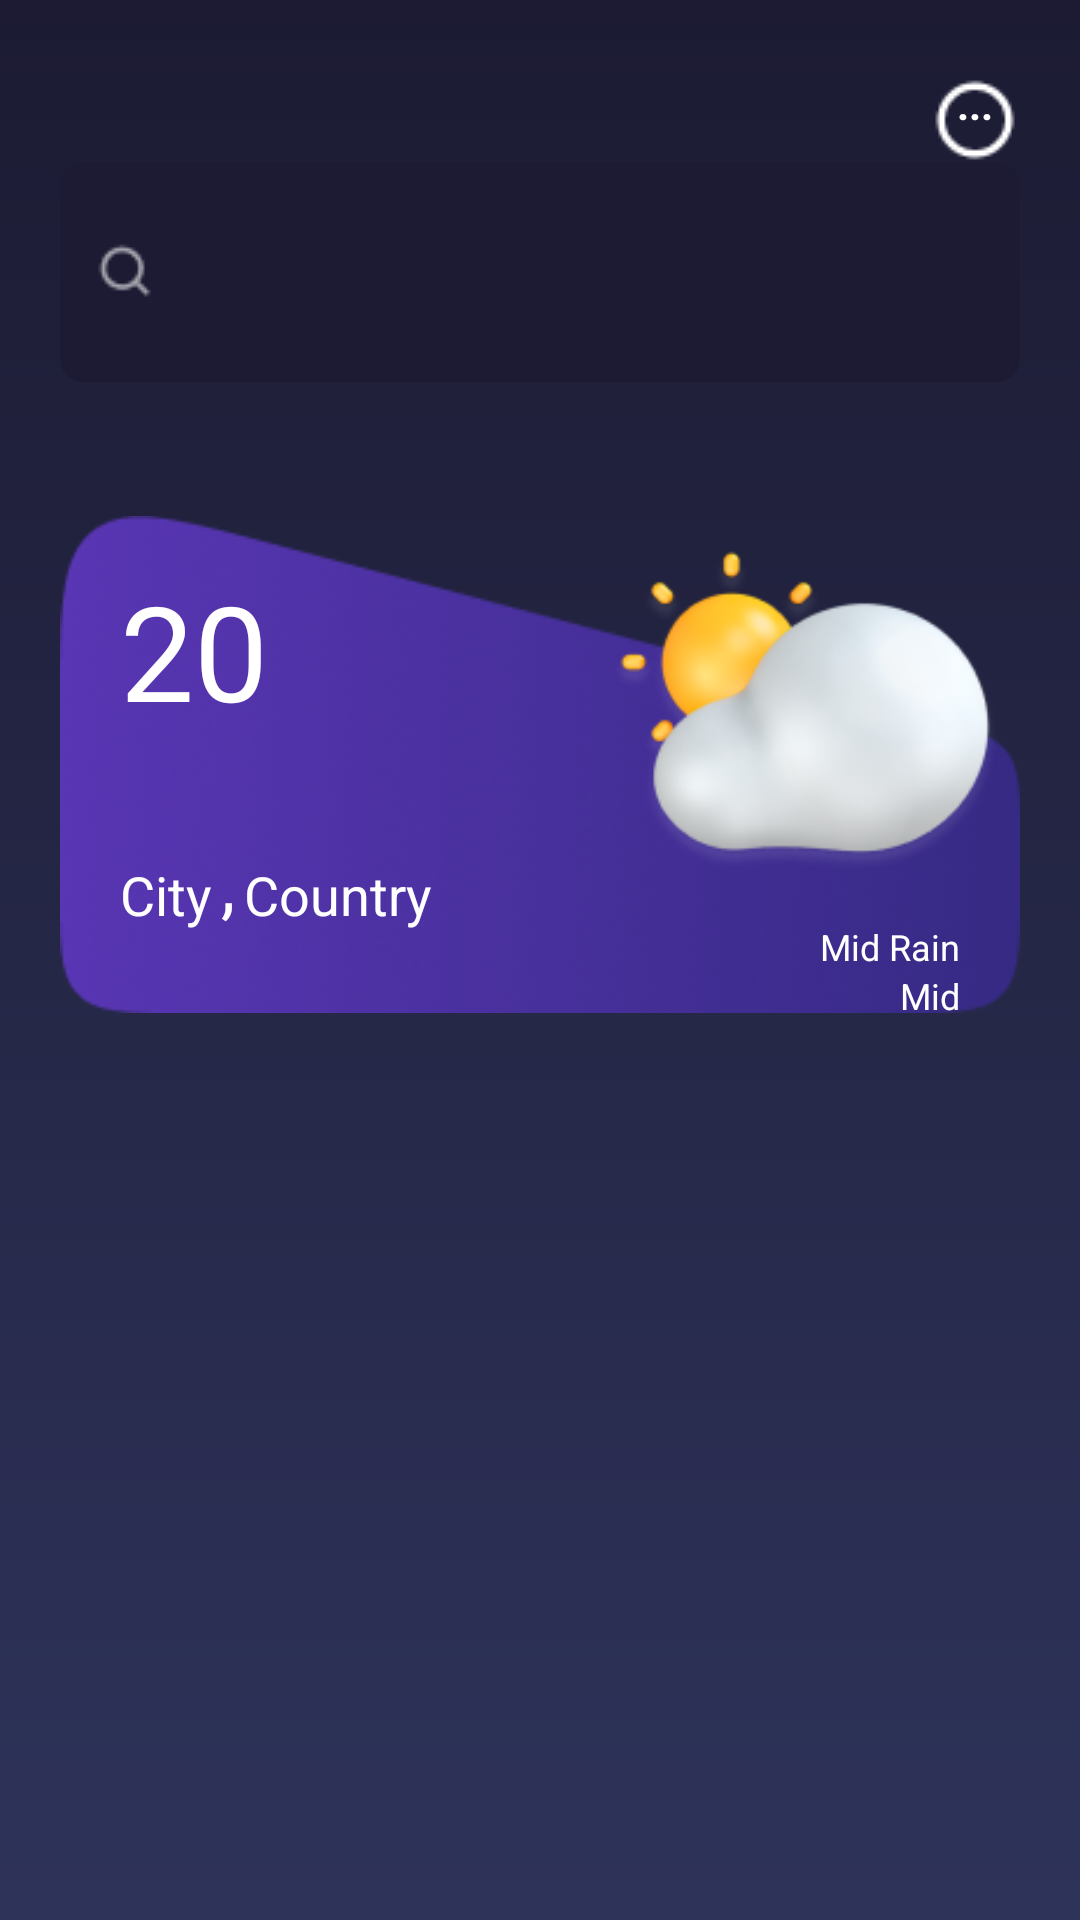

Layout XML and referenced resources for this Android screen:
<!-- AndroidManifest.xml: application theme Theme.AndroidBase -->
<!-- res/layout/fragment_weather.xml -->
<?xml version="1.0" encoding="utf-8"?>
<androidx.constraintlayout.widget.ConstraintLayout xmlns:android="http://schemas.android.com/apk/res/android"
    android:layout_width="match_parent"
    android:layout_height="match_parent"
    xmlns:app="http://schemas.android.com/apk/res-auto"
    android:background="@drawable/background_weather"
    android:paddingTop="20dp"
    android:paddingHorizontal="20dp">

    <androidx.appcompat.widget.AppCompatImageView
        android:id="@+id/ivBack"
        android:layout_width="wrap_content"
        android:layout_height="wrap_content"
        android:src="@drawable/back"
        android:padding="12dp"
        app:layout_constraintTop_toTopOf="parent"
        app:layout_constraintStart_toStartOf="parent" />

    <TextView
        android:id="@+id/tvCity"
        android:layout_width="wrap_content"
        android:layout_height="wrap_content"
        android:textSize="24sp"
        android:layout_marginStart="20dp"
        android:layout_marginTop="5dp"
        android:textColor="@color/white"
        app:layout_constraintStart_toEndOf="@id/ivBack"
        app:layout_constraintTop_toTopOf="@id/ivBack" />

    <androidx.appcompat.widget.AppCompatImageView
        android:id="@+id/circle"
        android:layout_width="wrap_content"
        android:layout_height="wrap_content"
        android:src="@drawable/circle"
        app:layout_constraintTop_toTopOf="@id/tvCity"
        app:layout_constraintEnd_toEndOf="parent" />

    <TextView
        android:layout_width="wrap_content"
        android:layout_height="wrap_content"
        android:text="..."
        android:textColor="@color/white"
        android:textStyle="bold"
        app:layout_constraintStart_toStartOf="@id/circle"
        app:layout_constraintEnd_toEndOf="@id/circle"
        app:layout_constraintTop_toTopOf="@id/circle" />

    <LinearLayout
        android:id="@+id/linearSearch"
        android:layout_width="match_parent"
        android:layout_height="wrap_content"
        android:background="@drawable/custom_search"
        android:layout_marginTop="10dp"
        android:padding="12dp"
        app:layout_constraintTop_toBottomOf="@id/ivBack"
        app:layout_constraintStart_toStartOf="@id/ivBack">

        <androidx.appcompat.widget.AppCompatImageView
            android:id="@+id/ivSearch"
            android:layout_width="wrap_content"
            android:layout_height="wrap_content"
            android:layout_gravity="center"
            android:src="@drawable/search" />

        <EditText
            android:id="@+id/edtCity"
            android:layout_width="match_parent"
            android:layout_height="wrap_content"
            android:hint=""
            android:textSize="22sp"
            android:background="@android:color/transparent"
            android:padding="10dp"
            android:layout_marginStart="10dp"
            android:textColor="@color/white" />
    </LinearLayout>

    <androidx.appcompat.widget.AppCompatImageView
        android:id="@+id/item"
        android:layout_width="wrap_content"
        android:layout_height="wrap_content"
        android:src="@drawable/item"
        android:layout_marginTop="40dp"
        app:layout_constraintTop_toBottomOf="@id/linearSearch"
        app:layout_constraintStart_toStartOf="@id/linearSearch" />

    <TextView
        android:id="@+id/tvTemperature"
        android:layout_width="wrap_content"
        android:layout_height="wrap_content"
        android:text="20"
        android:textSize="44sp"
        android:layout_margin="20dp"
        android:textColor="@color/white"
        app:layout_constraintStart_toStartOf="@id/item"
        app:layout_constraintTop_toTopOf="@id/item" />

    <androidx.appcompat.widget.AppCompatImageView
        android:id="@+id/ivCloud"
        android:layout_width="140dp"
        android:layout_height="140dp"
        android:src="@drawable/sun"
        app:layout_constraintEnd_toEndOf="@id/item"
        app:layout_constraintTop_toTopOf="@id/item" />

    <TextView
        android:id="@+id/city"
        android:layout_width="wrap_content"
        android:layout_height="wrap_content"
        android:text="City"
        android:textColor="@color/white"
        android:textSize="18sp"
        android:layout_marginTop="40dp"
        app:layout_constraintTop_toBottomOf="@id/tvTemperature"
        app:layout_constraintStart_toStartOf="@id/tvTemperature" />

    <TextView
        android:id="@+id/dot"
        android:layout_width="wrap_content"
        android:layout_height="wrap_content"
        android:text=","
        android:textColor="@color/white"
        android:textSize="24sp"
        android:layout_marginStart="3dp"
        app:layout_constraintStart_toEndOf="@id/city"
        app:layout_constraintBottom_toBottomOf="@id/city" />

    <TextView
        android:id="@+id/tvCountry"
        android:layout_width="wrap_content"
        android:layout_height="wrap_content"
        android:text="Country"
        android:textSize="18sp"
        android:layout_marginStart="3dp"
        android:textColor="@color/white"
        app:layout_constraintStart_toEndOf="@id/dot"
        app:layout_constraintBottom_toBottomOf="@id/dot" />

    <TextView
        android:id="@+id/lon"
        android:layout_width="wrap_content"
        android:layout_height="wrap_content"
        android:text="Mid Rain"
        android:textSize="12sp"
        android:textColor="@color/white"
        android:layout_marginEnd="20dp"
        app:layout_constraintTop_toBottomOf="@id/ivCloud"
        app:layout_constraintEnd_toEndOf="@id/ivCloud" />

    <TextView
        android:id="@+id/lat"
        android:layout_width="wrap_content"
        android:layout_height="wrap_content"
        android:text="Mid"
        android:textSize="12sp"
        android:textColor="@color/white"
        android:layout_marginEnd="20dp"
        app:layout_constraintTop_toBottomOf="@id/lon"
        app:layout_constraintEnd_toEndOf="@id/ivCloud" />




</androidx.constraintlayout.widget.ConstraintLayout>
<!-- resources referenced by this layout -->
<resources>
  <color name="white">#FFFFFFFF</color>
  <!-- drawable background_weather (drawable) -->
  <?xml version="1.0" encoding="utf-8"?>
  <shape xmlns:android="http://schemas.android.com/apk/res/android">
      <gradient
          android:startColor="#1C1B33"
          android:endColor="#2E335A"
          android:angle="270"
          android:type="linear" />
  </shape>
  <!-- drawable circle: png bitmap (drawable, 480 bytes) -->
  <!-- drawable custom_search (drawable) -->
  <?xml version="1.0" encoding="utf-8"?>
  <shape xmlns:android="http://schemas.android.com/apk/res/android">
      <solid android:color="#1C1B33" />
      <corners android:radius="8dp" />
  </shape>
  <!-- drawable item: png bitmap (drawable, 42657 bytes) -->
  <!-- drawable search: png bitmap (drawable, 406 bytes) -->
  <!-- drawable sun: png bitmap (drawable, 21576 bytes) -->
  <style name="Theme.AndroidBase" parent="Base.Theme.AndroidBase" />
  <style name="Base.Theme.AndroidBase" parent="Theme.Material3.DayNight.NoActionBar">
          
          
      </style>
</resources>
